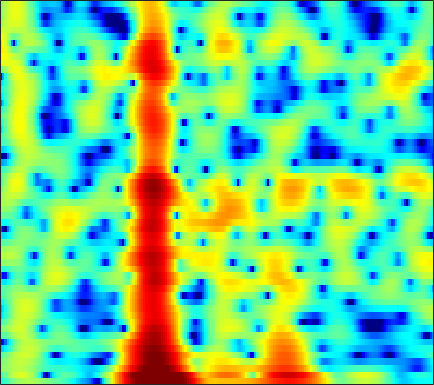

Source data for this figure (header and first rows):
-4.8942, -4.0671, -2.994, -1.9919, -1.3106, -0.50301, 0.17822, 0.6083, 1.082, 1.4393, 1.6802, 1.7892, 1.8537, 1.8228, 1.7453, 1.584, 1.3661, 1.1714, 0.88629, 0.5813, 0.26767, 0.03918, -0.25532, -0.5515
-2.674, -1.849, -0.6802, 0.4386, 1.196, 2.063, 2.751, 3.143, 3.498, 3.657, 3.615, 3.449, 3.034, 2.374, 1.702, 0.5292, -1.034, -2.545, -5.216, -9.18, -16.37, -25.78, -14.36, -9.047
-0.1444, 0.2105, 0.6763, 1.117, 1.421, 1.775, 2.056, 2.209, 2.327, 2.336, 2.232, 2.077, 1.768, 1.347, 0.9617, 0.3679, -0.2852, -0.7935, -1.462, -2.066, -2.558, -2.834, -3.077, -3.195
-0.7113, -0.1824, 0.4624, 1.034, 1.413, 1.846, 2.192, 2.392, 2.57, 2.646, 2.614, 2.521, 2.3, 1.971, 1.653, 1.137, 0.5261, 0.006399, -0.7643, -1.607, -2.502, -3.192, -4.095, -4.925
-2.253, -1.554, -0.6822, 0.1311, 0.696, 1.385, 1.988, 2.374, 2.792, 3.088, 3.254, 3.29, 3.214, 2.99, 2.72, 2.22, 1.548, 0.9194, -0.1108, -1.397, -3.016, -4.52, -7.084, -10.69
-7.863, -7.206, -5.897, -4.337, -3.149, -1.669, -0.3787, 0.4439, 1.351, 2.047, 2.541, 2.785, 2.955, 2.959, 2.86, 2.602, 2.212, 1.84, 1.249, 0.5638, -0.1928, -0.7853, -1.566, -2.26
-15.65, -15.43, -11.43, -7.615, -5.377, -3.037, -1.253, -0.2064, 0.87, 1.638, 2.146, 2.372, 2.495, 2.438, 2.297, 2.004, 1.626, 1.316, 0.9006, 0.5197, 0.1993, 0.01111, -0.1819, -0.3113
-2.432, -2.113, -1.487, -0.6921, -0.04162, 0.8214, 1.595, 2.079, 2.566, 2.843, 2.894, 2.771, 2.386, 1.744, 1.088, -0.014, -1.327, -2.372, -3.619, -4.314, -4.215, -3.73, -2.861, -2.017
-0.5796, -0.07207, 0.6285, 1.324, 1.817, 2.411, 2.895, 3.168, 3.394, 3.427, 3.238, 2.93, 2.265, 1.263, 0.2524, -1.525, -3.952, -6.376, -10.63, -13.85, -10.93, -8.201, -5.568, -3.819
-3.6, -2.555, -1.271, -0.1278, 0.6289, 1.495, 2.184, 2.583, 2.954, 3.129, 3.103, 2.952, 2.571, 1.994, 1.444, 0.5855, -0.358, -1.062, -1.896, -2.51, -2.843, -2.936, -2.928, -2.863
-7.383, -5.596, -3.54, -1.813, -0.7097, 0.5329, 1.534, 2.134, 2.737, 3.126, 3.316, 3.338, 3.213, 2.922, 2.604, 2.062, 1.416, 0.8784, 0.1077, -0.7128, -1.56, -2.198, -3.037, -3.822
-8.625, -6.51, -4.122, -2.152, -0.9085, 0.4733, 1.582, 2.252, 2.942, 3.421, 3.704, 3.794, 3.758, 3.553, 3.287, 2.783, 2.104, 1.475, 0.4604, -0.7826, -2.3, -3.647, -5.778, -8.305
-5.922, -4.487, -2.783, -1.312, -0.3477, 0.7557, 1.657, 2.203, 2.776, 3.184, 3.433, 3.515, 3.491, 3.324, 3.108, 2.689, 2.104, 1.541, 0.6099, -0.5616, -2.049, -3.416, -5.648, -8.429
-2.82, -2.209, -1.383, -0.5869, -0.0317, 0.6343, 1.2, 1.541, 1.889, 2.107, 2.203, 2.21, 2.143, 2.005, 1.871, 1.657, 1.403, 1.173, 0.793, 0.3114, -0.2865, -0.8059, -1.57, -2.36
-2.057, -1.892, -1.54, -1.067, -0.6729, -0.1736, 0.2441, 0.4712, 0.6169, 0.5462, 0.2719, -0.03293, -0.4961, -0.9094, -1.086, -1.048, -0.7018, -0.3111, 0.2417, 0.7215, 1.077, 1.249, 1.345, 1.31
-5.723, -6.31, -6.124, -4.945, -3.83, -2.474, -1.496, -1.046, -0.8678, -1.181, -2.056, -3.174, -5.466, -9.011, -12.23, -11.62, -6.982, -4.269, -1.634, 0.2417, 1.591, 2.336, 3.051, 3.501
-11.36, -15.45, -15.01, -9.606, -6.848, -4.394, -2.883, -2.218, -1.847, -1.97, -2.564, -3.321, -4.654, -6.067, -6.755, -6.496, -4.922, -3.446, -1.591, 0.01831, 1.321, 2.11, 2.933, 3.513
-3.542, -3.65, -3.489, -2.999, -2.506, -1.867, -1.388, -1.176, -1.11, -1.306, -1.71, -2.091, -2.635, -3.085, -3.252, -3.174, -2.731, -2.181, -1.25, -0.237, 0.7289, 1.378, 2.103, 2.628
0.3145, 0.4943, 0.7076, 0.8786, 0.9773, 1.039, 0.9695, 0.809, 0.4287, -0.1908, -1.058, -1.863, -3.151, -4.601, -5.62, -6.368, -5.937, -4.93, -3.208, -1.545, -0.1385, 0.7196, 1.581, 2.132
1.797, 2.042, 2.285, 2.437, 2.474, 2.416, 2.217, 1.95, 1.4, 0.6062, -0.5254, -1.676, -3.728, -6.757, -10.16, -16.94, -13.85, -9.056, -4.997, -2.367, -0.5448, 0.442, 1.347, 1.841
0.5952, 0.8424, 1.112, 1.327, 1.44, 1.508, 1.473, 1.367, 1.084, 0.649, 0.02833, -0.548, -1.417, -2.316, -2.897, -3.322, -3.188, -2.748, -1.875, -0.9265, -0.04525, 0.5015, 1.044, 1.349
-2.12, -1.931, -1.617, -1.243, -0.9179, -0.4899, -0.128, 0.08166, 0.2598, 0.2838, 0.1966, 0.07004, -0.1756, -0.4286, -0.6041, -0.7755, -0.8121, -0.7585, -0.577, -0.281, 0.1017, 0.4054, 0.806, 1.146
-6.414, -6.728, -6.467, -5.425, -4.385, -2.981, -1.803, -1.107, -0.4065, 0.01681, 0.2469, 0.2967, 0.2177, 0.01905, -0.1938, -0.5432, -0.9313, -1.201, -1.482, -1.524, -1.262, -0.8398, -0.06124, 0.8069
-12.11, -18.25, -22.55, -11.43, -7.667, -4.595, -2.645, -1.659, -0.8151, -0.3, -0.09455, -0.09355, -0.2212, -0.5562, -0.9372, -1.676, -2.817, -3.989, -6.062, -8.404, -8.662, -6.634, -3.367, -0.6454
-4.888, -5.226, -5.152, -4.515, -3.829, -2.972, -2.366, -2.137, -2.126, -2.354, -2.765, -3.061, -3.327, -3.471, -3.574, -3.829, -4.478, -5.3, -6.962, -8.826, -8.868, -6.837, -3.527, -0.7292
-1.143, -1.135, -1.157, -1.188, -1.299, -1.589, -2.155, -2.835, -4.169, -6.268, -9.047, -11.35, -12.49, -10.17, -8.206, -6.243, -4.896, -4.238, -3.568, -2.928, -2.149, -1.399, -0.2584, 0.9615
0.6452, 0.7477, 0.7597, 0.6214, 0.4004, -0.1033, -0.912, -1.764, -3.291, -5.377, -8.063, -10.09, -10.98, -9.112, -7.341, -5.361, -3.893, -3.029, -2.098, -1.34, -0.6213, -0.1034, 0.5907, 1.278
1.251, 1.504, 1.748, 1.822, 1.782, 1.555, 1.139, 0.7019, -0.02746, -0.8323, -1.657, -2.135, -2.584, -2.683, -2.627, -2.416, -2.167, -1.985, -1.744, -1.509, -1.245, -1.023, -0.658, -0.2445
0.7246, 1.298, 1.981, 2.502, 2.769, 2.957, 2.953, 2.831, 2.497, 2.037, 1.485, 1.021, 0.3784, -0.2746, -0.7541, -1.395, -2.017, -2.498, -3.153, -3.763, -4.281, -4.502, -4.443, -3.955
-1.327, 0.02445, 1.524, 2.703, 3.35, 3.949, 4.244, 4.285, 4.108, 3.667, 2.992, 2.313, 1.257, -0.01965, -1.033, -2.483, -3.862, -4.906, -6.357, -8.214, -10.93, -13.74, -15.89, -11.92
-3.336, -1.225, 0.9369, 2.495, 3.382, 4.212, 4.681, 4.806, 4.696, 4.22, 3.354, 2.439, 0.7661, -1.474, -3.611, -7.034, -10.29, -11.13, -10.47, -9.935, -10.19, -10.76, -10.62, -8.685
-2.486, -1.256, 0.2245, 1.499, 2.296, 3.145, 3.729, 3.976, 4.014, 3.709, 3.02, 2.202, 0.657, -1.517, -3.671, -7.311, -10.89, -11.23, -8.942, -6.785, -5.327, -4.491, -3.559, -2.688
-4.042, -3.362, -2.398, -1.304, -0.4829, 0.5489, 1.427, 1.942, 2.371, 2.526, 2.387, 2.083, 1.452, 0.6116, -0.1008, -1.004, -1.711, -1.976, -2.001, -1.742, -1.368, -1.048, -0.6542, -0.3072
-9.114, -9.144, -8.174, -6.325, -4.743, -2.786, -1.156, -0.178, 0.8382, 1.515, 1.902, 2.037, 2.019, 1.851, 1.651, 1.353, 1.054, 0.8728, 0.6921, 0.5851, 0.5288, 0.512, 0.4984, 0.4822
-16.53, -24.87, -19.31, -11.19, -7.737, -4.504, -2.211, -0.9014, 0.432, 1.383, 2.008, 2.306, 2.504, 2.515, 2.435, 2.225, 1.961, 1.727, 1.409, 1.095, 0.8148, 0.6161, 0.3872, 0.1801
-7.448, -7.452, -6.683, -5.189, -3.854, -2.109, -0.5713, 0.417, 1.464, 2.235, 2.736, 2.945, 3.034, 2.918, 2.719, 2.318, 1.804, 1.362, 0.7322, 0.1044, -0.4759, -0.8489, -1.252, -1.542
-3.248, -2.833, -2.054, -1.09, -0.3042, 0.741, 1.71, 2.332, 3.004, 3.444, 3.661, 3.663, 3.453, 3.013, 2.525, 1.697, 0.6553, -0.2255, -1.515, -2.839, -4.073, -4.813, -5.456, -5.658
-3.2, -2.255, -0.9127, 0.3947, 1.293, 2.356, 3.231, 3.739, 4.212, 4.435, 4.391, 4.181, 3.642, 2.808, 1.978, 0.5942, -1.142, -2.699, -5.152, -8.153, -11.7, -14.43, -15.8, -14.04
-6.92, -4.235, -1.519, 0.5189, 1.747, 3.04, 3.987, 4.496, 4.897, 5, 4.777, 4.395, 3.601, 2.447, 1.359, -0.4493, -2.653, -4.588, -7.554, -11.02, -15.12, -18.2, -19.76, -17.63
-5.053, -3.156, -0.9501, 0.8973, 2.06, 3.305, 4.218, 4.697, 5.047, 5.069, 4.747, 4.266, 3.317, 1.96, 0.6848, -1.419, -3.944, -6.115, -9.32, -12.52, -15.03, -16.05, -16.13, -15.47
-2.579, -1.628, -0.2432, 1.164, 2.128, 3.243, 4.109, 4.566, 4.918, 4.93, 4.614, 4.142, 3.169, 1.802, 0.4769, -1.71, -4.46, -7.034, -11.4, -17.9, -33.96, -26.7, -19.09, -15.93
-4.833, -3.494, -1.562, 0.2313, 1.414, 2.741, 3.761, 4.317, 4.77, 4.901, 4.695, 4.33, 3.523, 2.378, 1.283, -0.4963, -2.64, -4.458, -7.117, -9.749, -11.82, -12.83, -13.27, -13.23
-11.36, -7.366, -3.736, -1.115, 0.4258, 2.05, 3.263, 3.93, 4.519, 4.795, 4.748, 4.504, 3.945, 3.086, 2.261, 0.9452, -0.6011, -1.875, -3.704, -5.619, -7.556, -9.007, -11.12, -13.46
-6.833, -5.29, -3.103, -1.138, 0.153, 1.612, 2.764, 3.425, 4.059, 4.39, 4.45, 4.311, 3.909, 3.258, 2.619, 1.587, 0.3492, -0.6977, -2.219, -3.902, -5.781, -7.341, -9.735, -12.67
-4.739, -3.848, -2.46, -0.9904, 0.08735, 1.371, 2.428, 3.066, 3.669, 3.998, 4.075, 3.981, 3.623, 3.061, 2.515, 1.61, 0.5467, -0.3472, -1.659, -3.072, -4.545, -5.675, -7.128, -8.395
-7.063, -5.695, -3.534, -1.43, -0.06353, 1.444, 2.595, 3.23, 3.79, 4.069, 4.063, 3.898, 3.492, 2.89, 2.322, 1.435, 0.4243, -0.4279, -1.67, -3.023, -4.447, -5.479, -6.73, -7.637
-16.02, -8.881, -3.876, -0.7617, 0.8824, 2.476, 3.546, 4.042, 4.4, 4.424, 4.152, 3.767, 3.111, 2.294, 1.604, 0.657, -0.3678, -1.196, -2.432, -3.918, -5.782, -7.53, -10.21, -12.79
-0.9489, -0.1787, 1.114, 2.377, 3.17, 3.953, 4.399, 4.524, 4.388, 3.89, 3.064, 2.242, 0.865, -0.6663, -1.744, -2.9, -3.601, -3.912, -4.407, -5.234, -6.596, -8.126, -11.08, -14.75
3.95, 3.995, 4.092, 4.191, 4.233, 4.195, 3.999, 3.748, 3.164, 2.239, 0.8694, -0.5033, -3.122, -7.009, -11.29, -16.62, -12.09, -9.164, -7.018, -6.097, -5.91, -6.047, -6.463, -6.773
5.695, 5.306, 4.75, 4.143, 3.682, 3.098, 2.576, 2.218, 1.696, 1.049, 0.09033, -0.9159, -2.668, -4.899, -6.603, -7.952, -7.481, -6.511, -5.386, -4.699, -4.467, -4.508, -4.731, -5.04
6.518, 5.692, 4.329, 2.688, 1.344, -0.2434, -0.9899, -0.8931, -0.2359, 0.3928, 0.7315, 0.7268, 0.4592, -0.002523, -0.3633, -0.8015, -1.117, -1.289, -1.504, -1.823, -2.327, -2.882, -3.835, -5.085
6.453, 5.406, 3.472, 0.6376, -2.494, -10.13, -18.85, -7.931, -2.681, -0.09074, 1.368, 2.009, 2.411, 2.467, 2.34, 2.029, 1.592, 1.179, 0.535, -0.2548, -1.221, -2.103, -3.616, -5.661
4.804, 4.186, 3.121, 1.786, 0.703, -0.5371, -1.002, -0.7202, 0.1421, 1.057, 1.738, 2.056, 2.207, 2.085, 1.828, 1.316, 0.6469, 0.06224, -0.8133, -1.769, -2.788, -3.586, -4.708, -5.904
2.912, 2.976, 2.944, 2.801, 2.651, 2.473, 2.37, 2.353, 2.376, 2.408, 2.333, 2.166, 1.792, 1.206, 0.6315, -0.3272, -1.481, -2.44, -3.776, -5.05, -6.115, -6.713, -7.194, -7.417
1.061, 1.829, 2.598, 3.137, 3.415, 3.647, 3.746, 3.744, 3.633, 3.377, 2.966, 2.533, 1.768, 0.7583, -0.1744, -1.687, -3.575, -5.267, -7.943, -10.97, -13.46, -13.81, -12.5, -10.8
-0.2525, 0.9722, 2.217, 3.119, 3.617, 4.061, 4.285, 4.316, 4.183, 3.832, 3.274, 2.716, 1.758, 0.5366, -0.5685, -2.334, -4.497, -6.46, -9.74, -14.19, -19.45, -19.37, -15.26, -12.29
-0.1247, 0.923, 2.099, 3.018, 3.544, 4.043, 4.311, 4.358, 4.214, 3.845, 3.226, 2.599, 1.56, 0.2978, -0.7919, -2.405, -4.134, -5.484, -7.221, -8.73, -9.74, -10.05, -9.954, -9.544
0.3437, 1.116, 2.073, 2.909, 3.426, 3.959, 4.278, 4.364, 4.253, 3.879, 3.218, 2.53, 1.356, -0.08465, -1.327, -3.1, -4.872, -6.055, -7.243, -7.883, -8.035, -7.947, -7.694, -7.464
